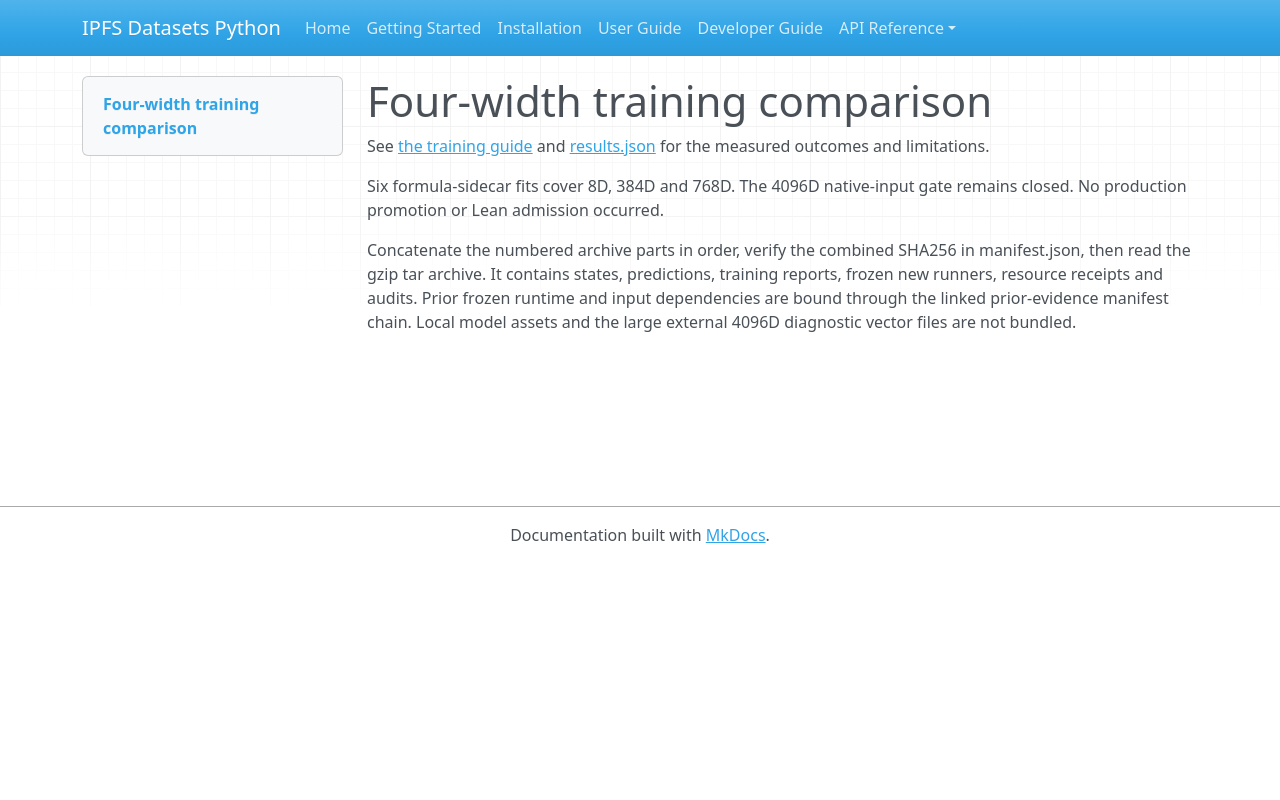

repository: endomorphosis/ipfs_datasets_py · page: implementation/reports/evidence/decoder-four-width-20261004/index.html · generator: mkdocs

# Four-width training comparison

See [the training guide](../../../../autoencoders/four_width_training.md) and [results.json](results.json) for the measured outcomes and limitations.

Six formula-sidecar fits cover 8D, 384D and 768D. The 4096D native-input gate remains closed. No production promotion or Lean admission occurred.

Concatenate the numbered archive parts in order, verify the combined SHA256 in manifest.json, then read the gzip tar archive. It contains states, predictions, training reports, frozen new runners, resource receipts and audits. Prior frozen runtime and input dependencies are bound through the linked prior-evidence manifest chain. Local model assets and the large external 4096D diagnostic vector files are not bundled.
